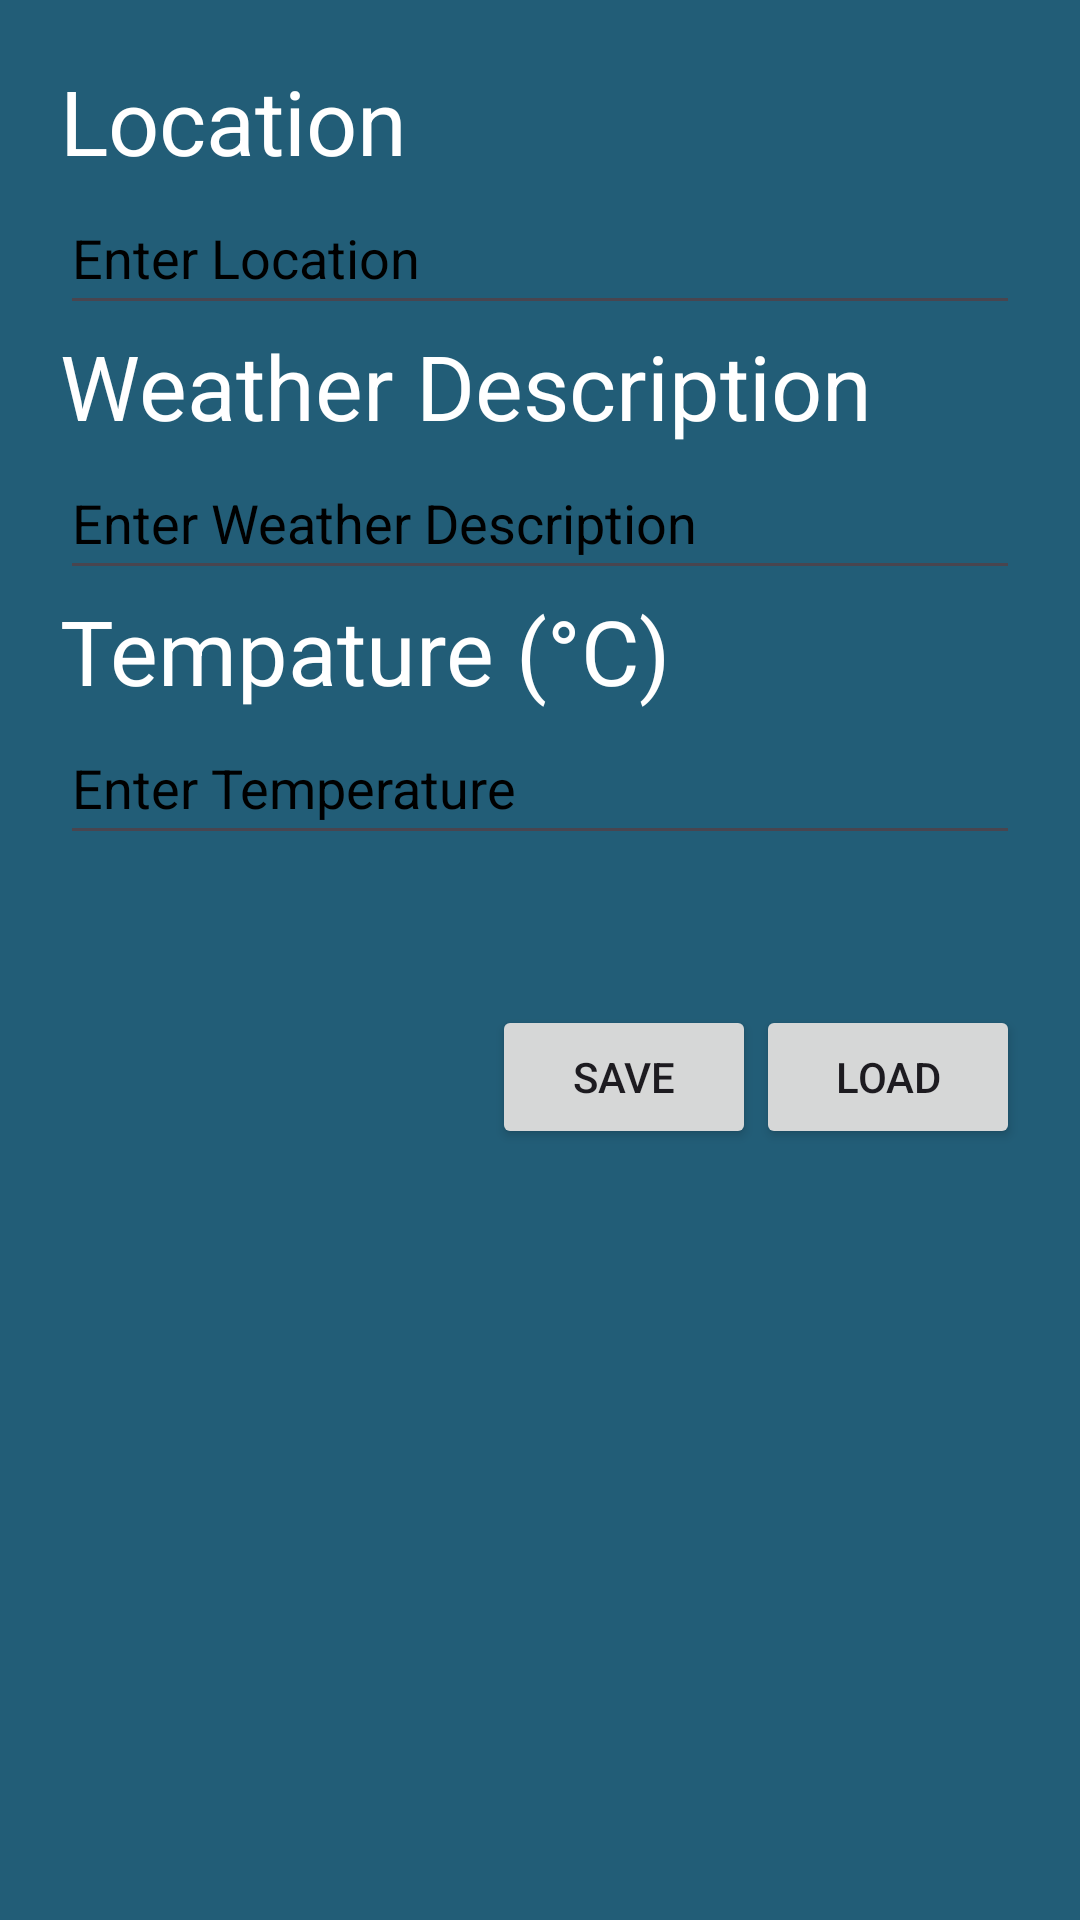

Reconstruct the res/layout file that produces this screen, plus the resources it refers to.
<!-- AndroidManifest.xml: application theme Theme.Mobile_App -->
<!-- res/layout/weatherdatapage.xml -->
<?xml version="1.0" encoding="utf-8"?>
<RelativeLayout xmlns:android="http://schemas.android.com/apk/res/android"
    xmlns:app="http://schemas.android.com/apk/res-auto"
    xmlns:tools="http://schemas.android.com/tools"
    android:layout_width="match_parent"
    android:layout_height="match_parent"
    android:orientation="vertical"
    android:padding="20dp"
    android:background="#225d77"
    tools:context=".SaveWeatherDataPage">


    <RelativeLayout
        android:id="@+id/main_Container"
        android:visibility="visible"
        android:layout_width="match_parent"
        android:layout_height="match_parent">

        <LinearLayout
            android:layout_width="match_parent"
            android:layout_height="wrap_content"
            android:orientation="vertical">

            <TextView
                android:id="@+id/location"
                android:layout_width="wrap_content"
                android:layout_height="wrap_content"
                android:text="Location"
                android:textColor="#fff"
                android:textSize="30sp"/>

            <EditText
                android:id="@+id/location_Text"
                android:layout_width="match_parent"
                android:layout_height="wrap_content"
                android:ems="10"
                android:hint="Enter Location"
                android:inputType="text"
                android:minHeight="48dp"
                android:textColorHint="#000" />

            <TextView
                android:id="@+id/weather_Desc"
                android:layout_width="wrap_content"
                android:layout_height="wrap_content"
                android:text="Weather Description"
                android:textColor="#fff"
                android:textSize="30sp"/>

            <EditText
                android:id="@+id/weather_Desc_Text"
                android:layout_width="match_parent"
                android:layout_height="wrap_content"
                android:ems="10"
                android:hint="Enter Weather Description"
                android:inputType="text"
                android:minHeight="48dp"
                android:textColorHint="#000" />

            <TextView
                android:id="@+id/temp"
                android:layout_width="wrap_content"
                android:layout_height="wrap_content"
                android:text="Tempature (°C)"
                android:textColor="#fff"
                android:textSize="30sp"/>

            <EditText
                android:id="@+id/temp_Text"
                android:layout_width="match_parent"
                android:layout_height="wrap_content"
                android:ems="10"
                android:hint="Enter Temperature"
                android:inputType="text"
                android:minHeight="48dp"
                android:textColorHint="#000" />

            <LinearLayout
                android:layout_width="match_parent"
                android:layout_height="wrap_content"
                android:orientation="horizontal"
                android:layout_marginTop="50dp">

                <TextView
                    android:id="@+id/textView"
                    android:layout_width="0dp"
                    android:layout_height="wrap_content"
                    android:layout_weight="1"
                    />

                <Button
                    android:id="@+id/btn_save"
                    android:layout_width="wrap_content"
                    android:layout_height="wrap_content"
                    android:layout_gravity="right"
                    android:onClick="save"
                    android:text="Save"/>

                <Button
                    android:id="@+id/btn_load"
                    android:layout_width="wrap_content"
                    android:layout_height="wrap_content"
                    android:onClick="load"
                    android:text="Load"/>

            </LinearLayout>
            <TextView
                android:layout_width="200dp"
                android:layout_height="200dp">

            </TextView>
            <Button
                android:id="@+id/btn_back"
                android:layout_width="wrap_content"
                android:layout_height="wrap_content"
                android:layout_marginTop="80dp"
                android:text="Back"/>

        </LinearLayout>
    </RelativeLayout>
</RelativeLayout>
<!-- resources referenced by this layout -->
<resources>
  <style name="Theme.Mobile_App" parent="Base.Theme.Mobile_App" />
  <style name="Base.Theme.Mobile_App" parent="Theme.Material3.DayNight.NoActionBar">
          
          
      </style>
</resources>
